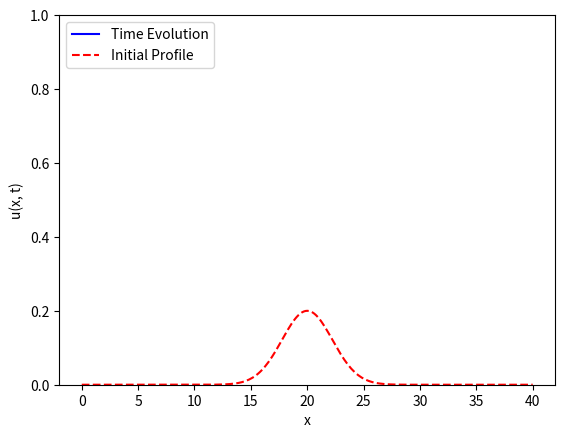
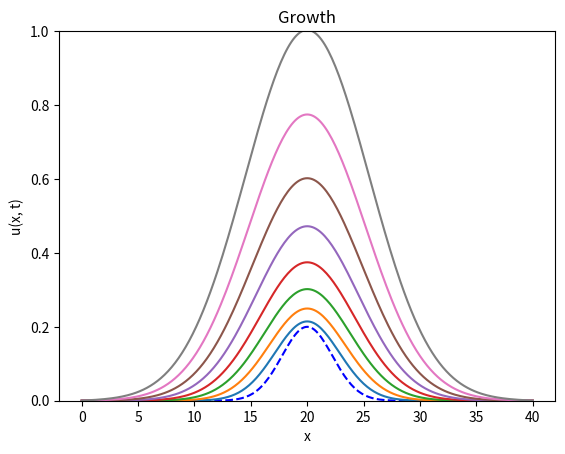
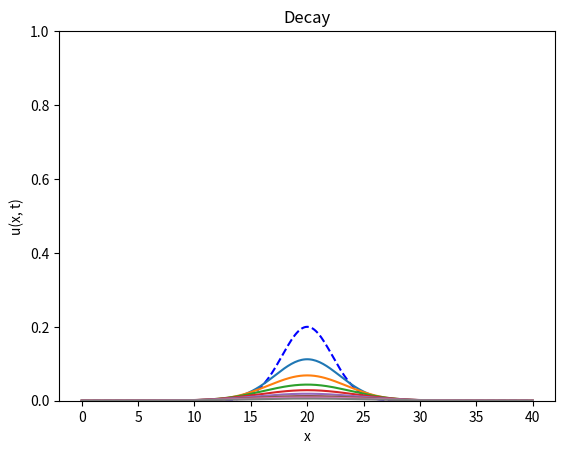
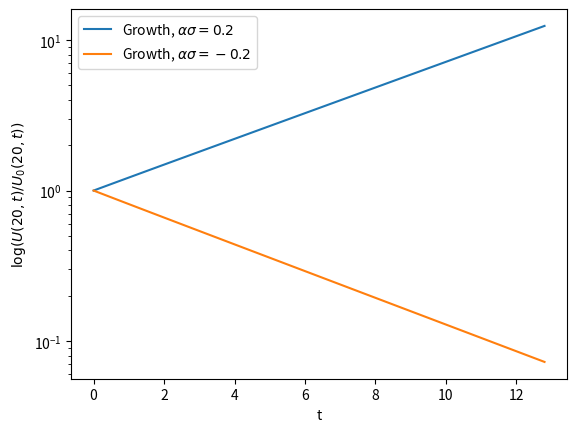

The script that saved these images, in order:
#!/usr/bin/env python3
"""
Crank-Nicholson Reaction/Diffusion

We approximate the solution of the reaction diffusion equation

 u_t = D u_xx + sigma alpha u

using a Crank-Nicolson scheme.  As in the text, we incorporate the
parameter sigma to determine whether the equation exhibits growth
or decay

This script is based on CN_diffusion_w_growth.m
"""

# =============================================================================
# Packages
# =============================================================================
import numpy as np
import matplotlib.pyplot as plt
import matplotlib.animation as manimation

# =============================================================================
# Reaction Term
# =============================================================================
def F(u, sigma, alpha):
        y = sigma * alpha *u
        return y

# =============================================================================
# CN Scheme
# =============================================================================
def doCN(x, t, uinit, D, sigma, alpha):
	dx = x[1]-x[0]
	dt = t[1]-t[0]
	Nx = np.size(x) - 1
	Nt = np.size(t) - 1
	
	# --- Second difference operator
	D2 = -2*np.eye(Nx+1)
	D2 = D2 + np.eye(Nx+1, k=1) + np.eye(Nx+1, k=-1)

	# --- CN split, implicit zero boundary conditions outside the domain
	gam = D*dt/(dx**2)
	Acn = np.eye(Nx+1) - (gam/2)*D2
	Bcn = np.eye(Nx+1) + (gam/2)*D2

	# --- Initialization
	U = np.zeros( (Nx+1, Nt+1) )
	U[:,0] = uinit

	# --- Steps
	uk = uinit
	for kt in range(Nt):
		y = Bcn@uk + dt*F(uk, sigma, alpha)
		ukp1 = np.linalg.solve(Acn, y)
		U[:,kt+1] = ukp1
		uk = ukp1
	return U

# =============================================================================
# Create Animation
# =============================================================================
def doMovie(x, t, U):
        u0 = U[:,0]
        Nt = np.size(t) - 1

        # --- Initialization
        fig, ax = plt.subplots()
        p_update = ax.plot([], [], 'b', label='Time Evolution')[0]
        p_init = ax.plot(x, u0, '--r', label='Initial Profile')
        ax.set(ylim=(0,1))
        ax.set(xlabel='x', ylabel='u(x, t)')
        ax.legend(loc='upper left')

        # --- Update
        def update(frame):
                tk = t[frame]
                u = U[:, frame]
                p_update.set_xdata(x)
                p_update.set_ydata(u)
                ax.set(title=f'Time t = {tk:.2f} s')
                ax.legend(loc='upper left')
                return(p_update)
        
        ani = manimation.FuncAnimation(fig=fig, func=update, frames=range(Nt+1), interval=100)
        plt.show()

# =============================================================================
# Create Snapshots (Figure 6.2)
# =============================================================================
def doSnapshots(x, t, Ug, Ud):
        Nt = len(t) - 1
        kts = range(int(Nt/8), Nt+1, int(Nt/8))
        
        fig1, ax1 = plt.subplots()
        ax1.plot(x, Ug[:,0], '--b')
        ax1.plot(x, Ug[:, kts])
        ax1.set(xlabel = 'x', ylabel = 'u(x, t)', title='Growth')
        ax1.set(ylim=(0, 1))
        

        fig2, ax2 = plt.subplots()
        ax2.plot(x, Ud[:, 0], '--b')
        ax2.plot(x, Ud[:, kts])
        ax2.set(xlabel = 'x', ylabel = 'u(x, t)', title='Decay')
        ax2.set(ylim=(0, 1))
        plt.show()

# =============================================================================
# Create Log Plot (Figure 6.3)
# =============================================================================
def doLogPlot(x, t, Ug, Ud, U0):
        Nx = len(x) - 1

        UgRatio = Ug/U0
        UdRatio = Ud/U0

        fig3, ax3 = plt.subplots()
        ax3.semilogy(t, UgRatio[int(Nx/2),:], 
                         label = r'Growth, $\alpha \sigma = 0.2$')
        ax3.semilogy(t, UdRatio[int(Nx/2),:],
                         label = r'Growth, $\alpha \sigma = -0.2$')
        ax3.set(xlabel = 't', ylabel = r'$\log(U(20, t)/U_0(20, t))$')
        ax3.legend(loc='upper left')
        plt.show()

# =============================================================================
# Main Simulation Function
# =============================================================================
def CN_diffusion_w_growth():
        # --- Global parameters
        L = 40
        D = 1
        alpha = 0.2

        Nt, Nx = 2**6, 2**8
        dt, dx = 0.2,  L/Nx

        # --- Set spatial and temporal scales, initial profile
        x = np.linspace(0, L, Nx+1)
        t = np.linspace(0, dt*Nt, Nt+1)
        u0_profile = 0.2*np.exp(- (x-L/2)**2/(L/4))

        # --- Do the solving
        print(f'We approximate the solution on 0 < x < {x[-1]:2.1f} for 0 < t < {t[-1]:2.1f}')
        
        
        sigma = -1
        U_decay = doCN(x, t, u0_profile, D, sigma, alpha)
        sigma = 1
        U_growth = doCN(x, t, u0_profile, D, sigma, alpha)
        sigma = 0
        U_diffusion = doCN(x, t, u0_profile, D, sigma, alpha)

        # --- Animation or Snapshots, depending
        doMovie(x, t, U_decay)
        doMovie(x, t, U_growth)
        doSnapshots(x, t, U_growth, U_decay)
        doLogPlot(x, t, U_growth, U_decay, U_diffusion)




# =============================================================================
# Execute the simulation if the script is run directly
# =============================================================================
if __name__ == "__main__":
        CN_diffusion_w_growth()
